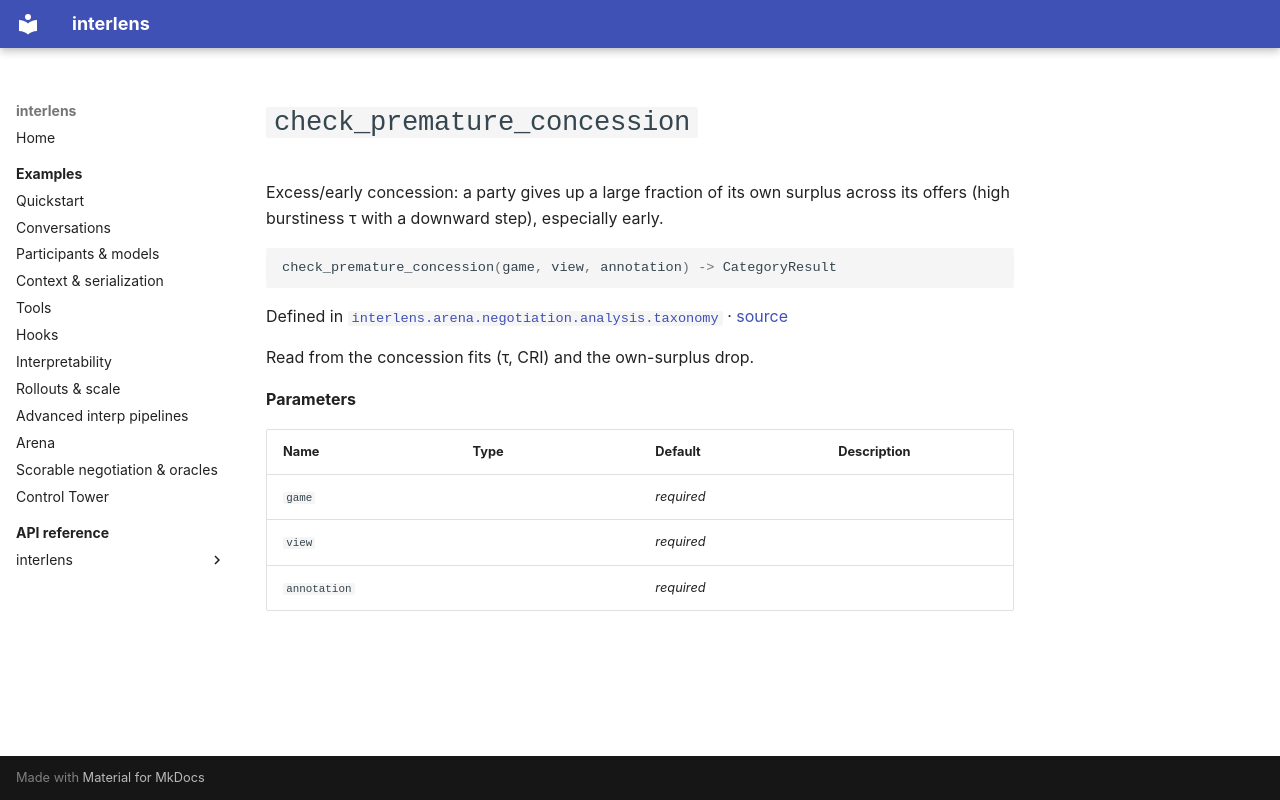

repository: Sid-MB/interlens · page: reference/interlens/arena/negotiation/analysis/taxonomy/check_premature_concession/index.html · generator: mkdocs

# `check_premature_concession`

Excess/early concession: a party gives up a large fraction of its own surplus across its offers (high burstiness τ with a downward step), especially early.

```python
check_premature_concession(game, view, annotation) -> CategoryResult
```

Defined in [`interlens.arena.negotiation.analysis.taxonomy`](index.md) · [source](https://github.com/Sid-MB/interlens/blob/main/src/interlens/arena/negotiation/analysis/taxonomy.py#L210-L227)

Read from the concession fits (τ, CRI) and the
own-surplus drop.

**Parameters**

| Name | Type | Default | Description |
|---|---|---|---|
| `game` |  | *required* |  |
| `view` |  | *required* |  |
| `annotation` |  | *required* |  |
